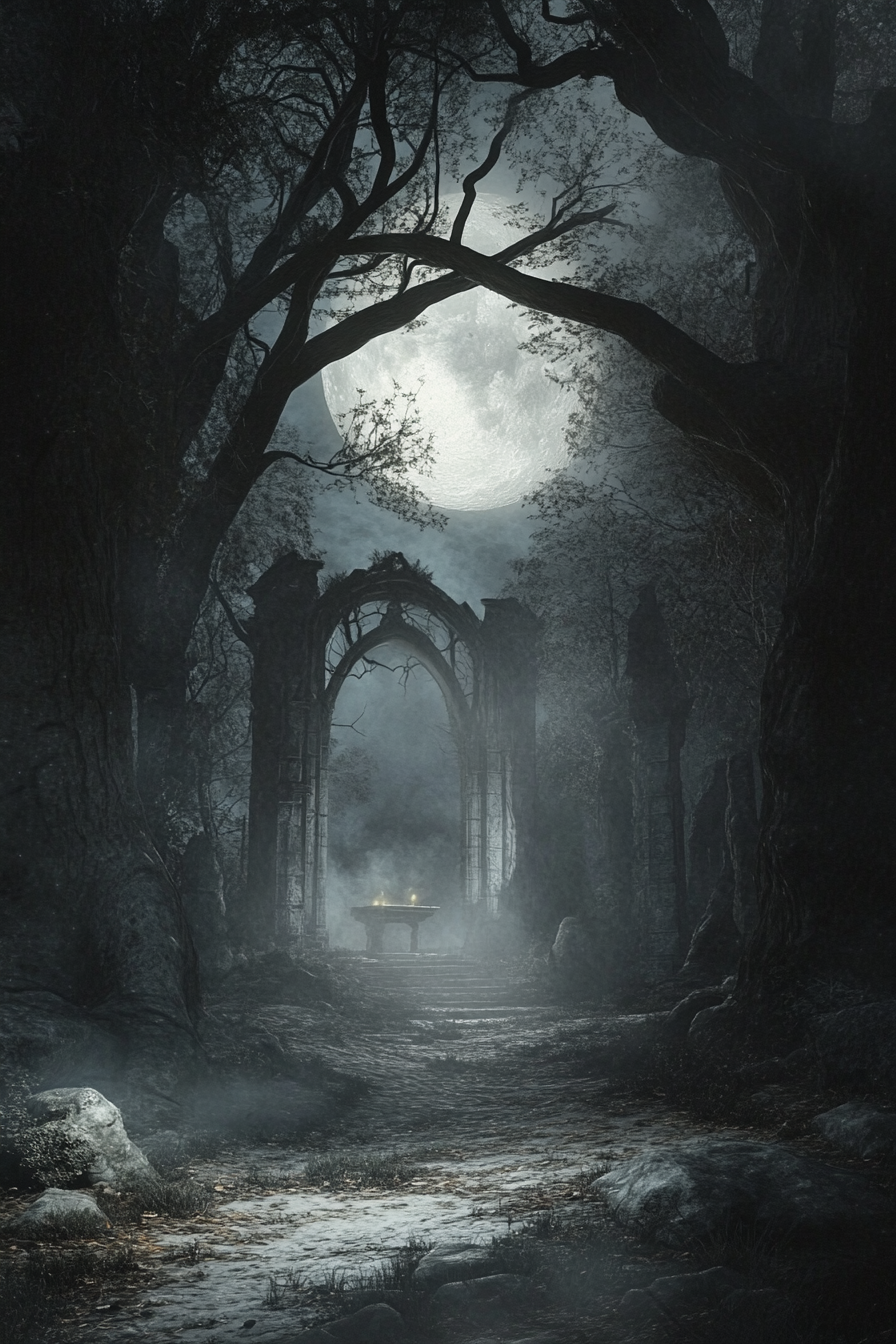
Generation parameters embedded in this image by Midjourney (PNG 'Description' text chunk):
A shadowy forest clearing draped in ghostly mist, where twisted branches form skeletal arches over a moonlit altar. Faint chanting rises like incense, drawing the curious deeper into the heart of the haunted grove --ar 2:3 --v 6.1 Job ID: 460928d4-4055-4881-8d75-d05c925353fb